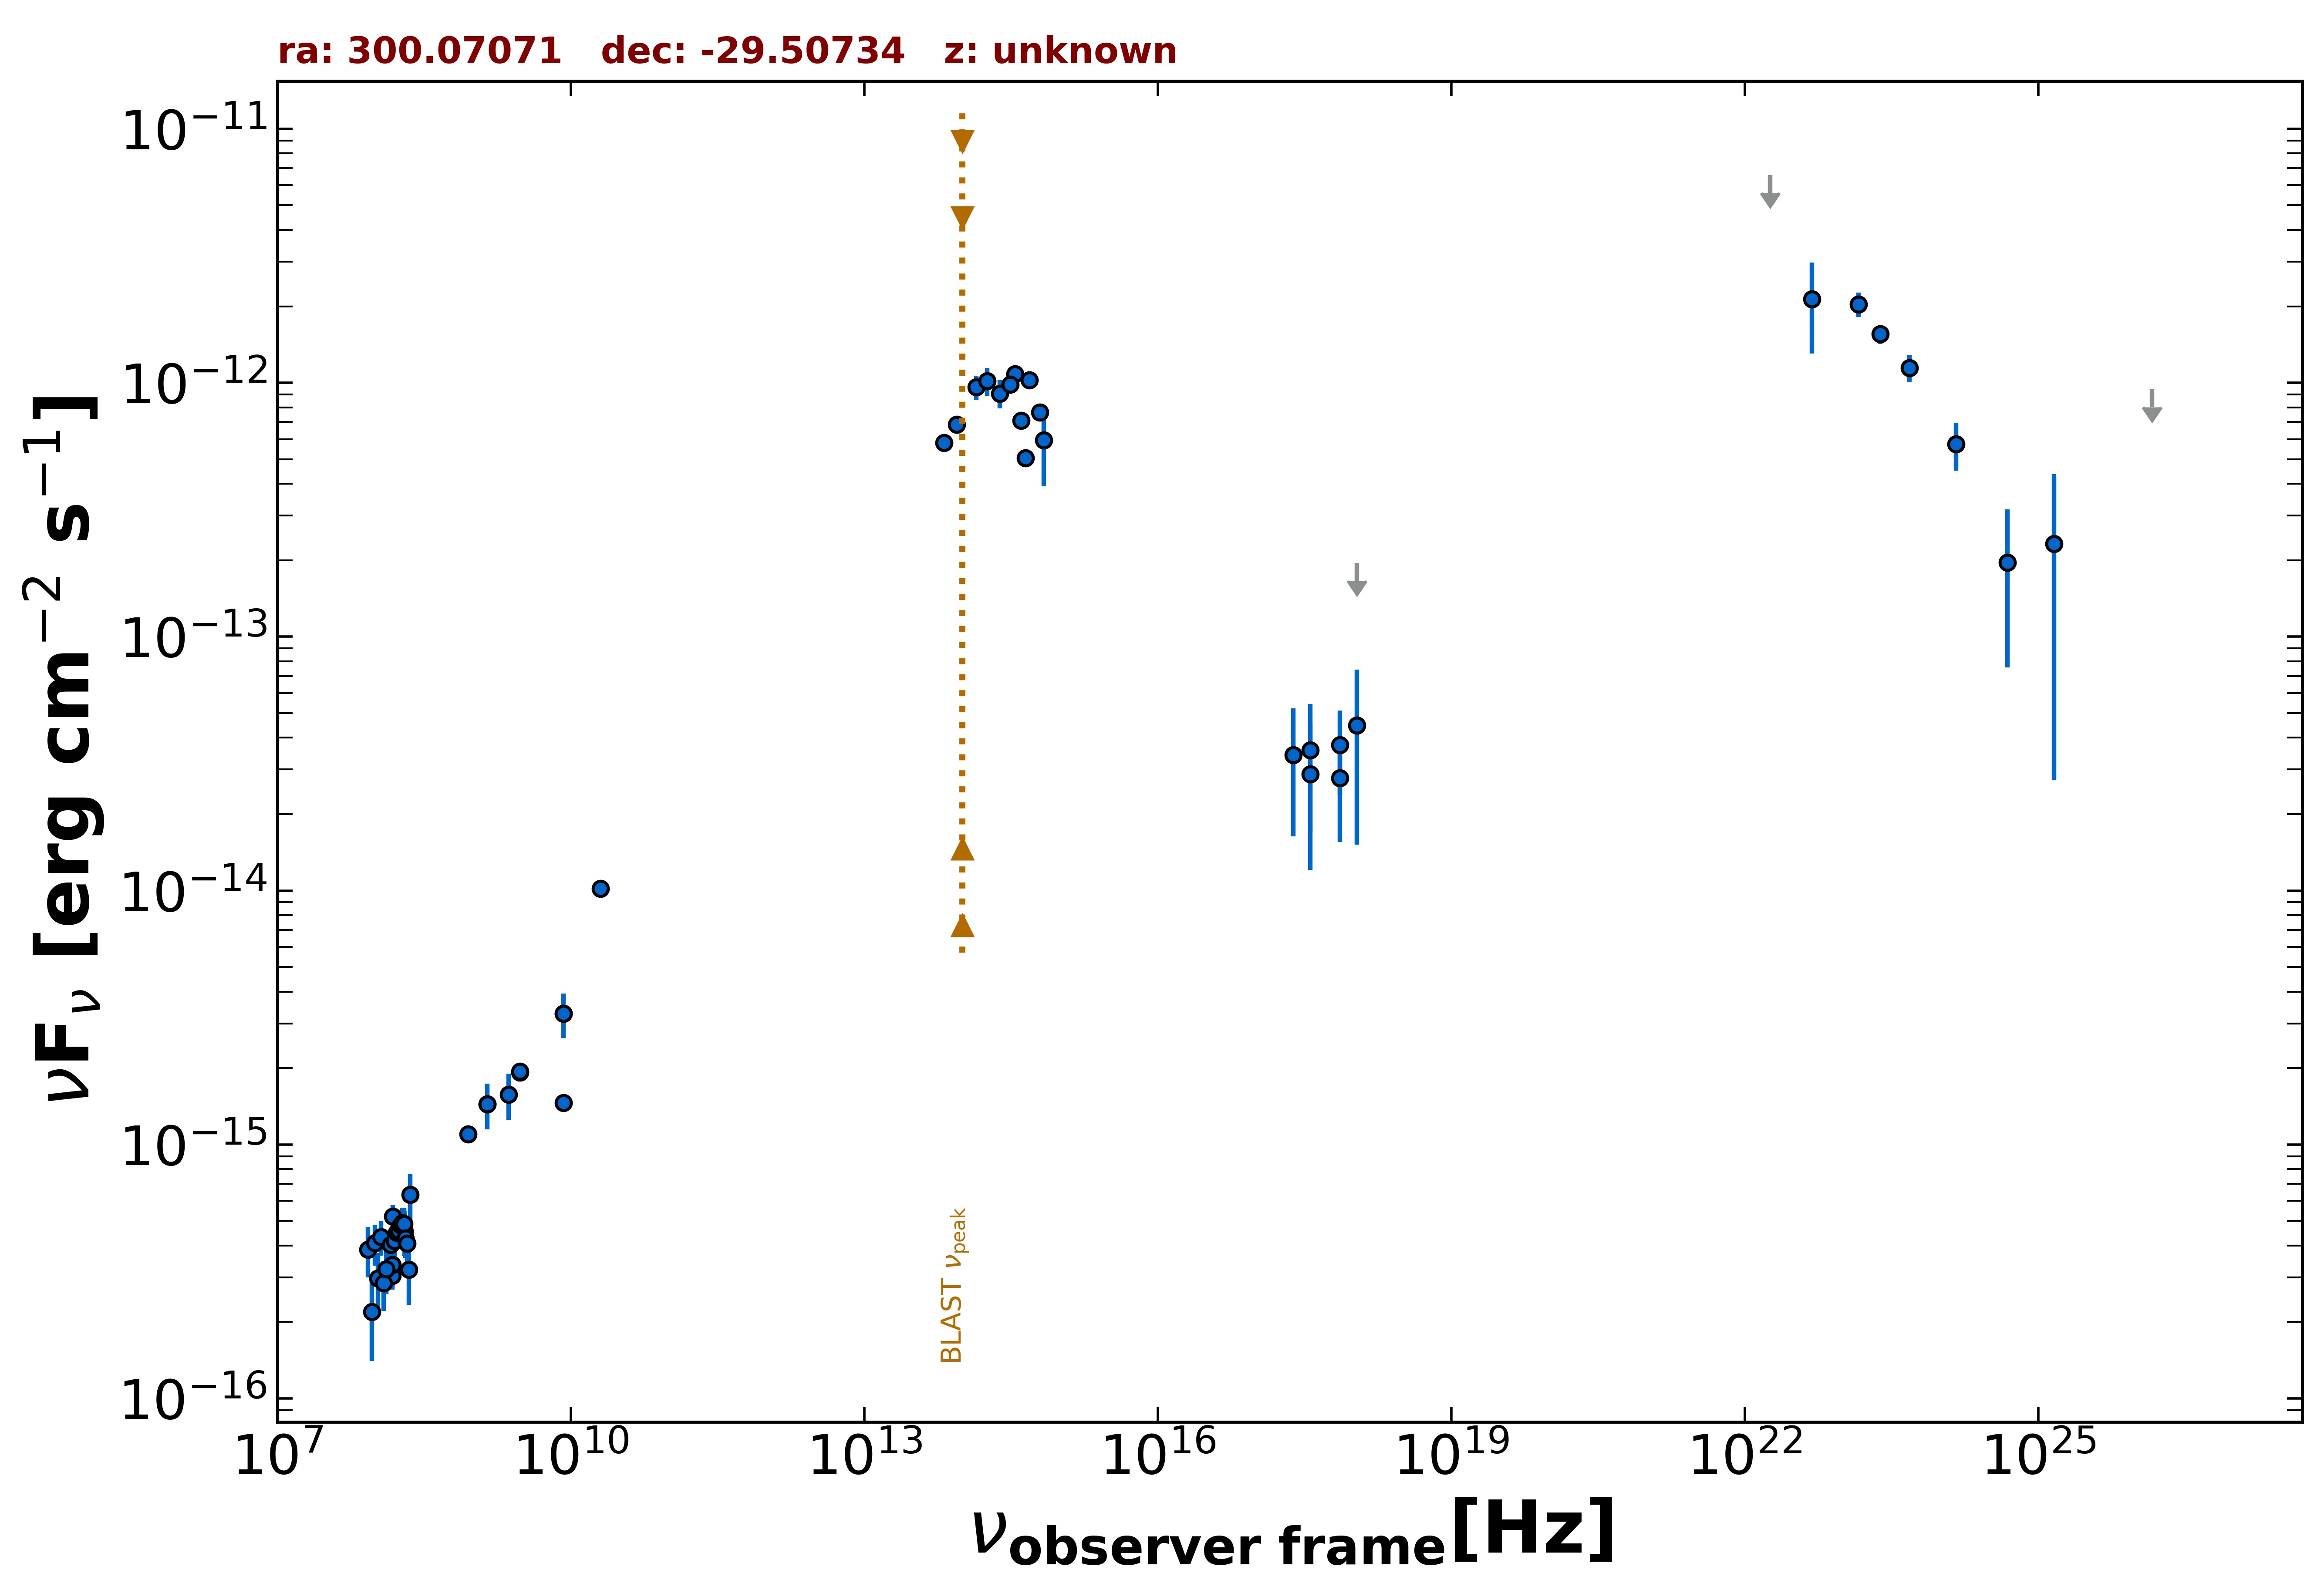

Source data for this figure (header and first rows):
freq., flux, err_flux, MJD_start, MJD_end, flag, catalog, reference
1.400e+09, 1.441e-15, 4.350e-17, 55000, 55000, , NVSS, Condon et al. 1998  AJ  115  1693
8.870e+08, 1.097e-15, 8.150e-17, 55000, 55000, , RACS, Hale et al. 2021  PASA  38  e058
3.000e+09, 1.924e-15, 3.500e-17, 55000, 55000, , VLASSQL, Gordon et al. 2021  ApJS  255  30
3.000e+09, 1.936e-15, 1.250e-17, 55000, 55000, , VLASSQL, Gordon et al. 2021  ApJS  255  30
2.418e+17, 3.425e-14, 1.792e-14, 56738, 58221, , 1OUSX, Giommi et al. in preparation
3.627e+17, 3.567e-14, 1.866e-14, 56738, 58221, , 1OUSX, Giommi et al. in preparation
7.253e+17, 3.752e-14, 1.369e-14, 56738, 58221, , 1OUSX, Giommi et al. in preparation
1.088e+18, 1.951e-13, 0.000e+00, 56738, 58221, UL, 1OUSX, Giommi et al. in preparation
7.253e+17, 2.781e-14, 1.226e-14, 55000, 55000, , 2SXPS, Evans et al. 2020  ApJS  247  54
3.627e+17, 2.879e-14, 1.672e-14, 55000, 55000, , 2SXPS, Evans et al. 2020  ApJS  247  54
1.088e+18, 4.471e-14, 2.955e-14, 55000, 55000, , 2SXPS, Evans et al. 2020  ApJS  247  54
1.500e+08, 3.040e-16, 3.075e-17, 55000, 55000, , TGSS150, Intema et al. 2017  A&A  598  A781
2.000e+10, 1.020e-14, 8.000e-16, 55000, 55000, , AT20G, Murphy et al. 2010  MNRAS  402  2403
8.400e+09, 3.284e-15, 0.000e+00, 55000, 55000, , CRATES, Healey et al. 2007  ApJS  171  61
8.400e+09, 1.462e-15, 0.000e+00, 55000, 55000, , CRATES, Healey et al. 2007  ApJS  171  61
1.389e+14, 9.615e-13, 1.057e-13, 55000, 55000, , 2MASS, Skrutskie et al. 2006  AJ  131  1163
1.804e+14, 1.015e-12, 1.284e-13, 55000, 55000, , 2MASS, Skrutskie et al. 2006  AJ  131  1163
2.427e+14, 9.075e-13, 1.159e-13, 55000, 55000, , 2MASS, Skrutskie et al. 2006  AJ  131  1163
8.817e+13, 6.846e-13, 3.500e-15, 55000, 55000, , UNWISE, Schlafly et al. 2019  ApJS  240  30
6.517e+13, 5.803e-13, 4.900e-15, 55000, 55000, , UNWISE, Schlafly et al. 2019  ApJS  240  30
4.455e+14, 5.050e-13, 0.000e+00, 55000, 55000, , GAIA, The Gaia Collaboration 2016  A&A  595  A…
6.813e+14, 5.947e-13, 2.032e-13, 55000, 55000, , HSTGSC, Lasker et al. 2008  AJ  136  735
6.233e+14, 7.662e-13, 7.300e-15, 55000, 55000, , PanSTARRS, Flewelling et al. 2020  ApJS  251  7
4.859e+14, 1.025e-12, 1.150e-14, 55000, 55000, , PanSTARRS, Flewelling et al. 2020  ApJS  251  7
3.987e+14, 7.093e-13, 7.550e-15, 55000, 55000, , PanSTARRS, Flewelling et al. 2020  ApJS  251  7
3.462e+14, 1.084e-12, 1.300e-14, 55000, 55000, , PanSTARRS, Flewelling et al. 2020  ApJS  251  7
3.116e+14, 9.847e-13, 6.040e-14, 55000, 55000, , PanSTARRS, Flewelling et al. 2020  ApJS  251  7
2.418e+23, 1.557e-12, 1.325e-13, 55000, 55000, , 4FGL-DR3, The Fermi-LAT Collaboration 2022  arXiv:…
1.813e+22, 6.573e-12, 0.000e+00, 55000, 55000, UL, 4FGL-DR3, The Fermi-LAT Collaboration 2022  arXiv:…
4.835e+22, 2.138e-12, 8.365e-13, 55000, 55000, , 4FGL-DR3, The Fermi-LAT Collaboration 2022  arXiv:…
1.451e+23, 2.039e-12, 2.220e-13, 55000, 55000, , 4FGL-DR3, The Fermi-LAT Collaboration 2022  arXiv:…
4.835e+23, 1.144e-12, 1.415e-13, 55000, 55000, , 4FGL-DR3, The Fermi-LAT Collaboration 2022  arXiv:…
1.451e+24, 5.732e-13, 1.232e-13, 55000, 55000, , 4FGL-DR3, The Fermi-LAT Collaboration 2022  arXiv:…
4.835e+24, 1.962e-13, 1.204e-13, 55000, 55000, , 4FGL-DR3, The Fermi-LAT Collaboration 2022  arXiv:…
1.451e+25, 2.321e-13, 2.048e-13, 55000, 55000, , 4FGL-DR3, The Fermi-LAT Collaboration 2022  arXiv:…
1.451e+26, 9.427e-13, 0.000e+00, 55000, 55000, UL, 4FGL-DR3, The Fermi-LAT Collaboration 2022  arXiv:…
4.835e+24, 1.962e-13, 1.204e-13, 55000, 55000, , DEBL, EBL-corrected flux
1.451e+25, 4.153e-13, 3.663e-13, 55000, 55000, , DEBL, EBL-corrected flux
1.400e+09, 1.442e-15, 2.940e-16, 55000, 55000, , SPECFINDV3, Stein et al.  2021  A&A  655  A17
1.500e+08, 3.360e-16, 6.750e-17, 55000, 55000, , SPECFINDV3, Stein et al.  2021  A&A  655  A17
2.307e+09, 1.576e-15, 3.230e-16, 55000, 55000, , SPECFINDV3, Stein et al.  2021  A&A  655  A17
2.000e+08, 4.560e-16, 9.200e-17, 55000, 55000, , SPECFINDV3, Stein et al.  2021  A&A  655  A17
8.400e+09, 3.284e-15, 6.555e-16, 55000, 55000, , SPECFINDV3, Stein et al.  2021  A&A  655  A17
8.400e+07, 3.864e-16, 8.680e-17, 55000, 55000, , GLEAMV2, Hurley-Walker N. et al.  2017  MNRAS  46…
9.200e+07, 2.196e-16, 7.910e-17, 55000, 55000, , GLEAMV2, Hurley-Walker N. et al.  2017  MNRAS  46…
9.900e+07, 4.088e-16, 7.495e-17, 55000, 55000, , GLEAMV2, Hurley-Walker N. et al.  2017  MNRAS  46…
1.070e+08, 2.976e-16, 7.690e-17, 55000, 55000, , GLEAMV2, Hurley-Walker N. et al.  2017  MNRAS  46…
1.150e+08, 4.324e-16, 6.715e-17, 55000, 55000, , GLEAMV2, Hurley-Walker N. et al.  2017  MNRAS  46…
1.220e+08, 2.847e-16, 6.360e-17, 55000, 55000, , GLEAMV2, Hurley-Walker N. et al.  2017  MNRAS  46…
1.300e+08, 3.229e-16, 6.505e-17, 55000, 55000, , GLEAMV2, Hurley-Walker N. et al.  2017  MNRAS  46…
1.430e+08, 4.035e-16, 5.940e-17, 55000, 55000, , GLEAMV2, Hurley-Walker N. et al.  2017  MNRAS  46…
1.510e+08, 5.202e-16, 5.790e-17, 55000, 55000, , GLEAMV2, Hurley-Walker N. et al.  2017  MNRAS  46…
1.580e+08, 4.178e-16, 5.900e-17, 55000, 55000, , GLEAMV2, Hurley-Walker N. et al.  2017  MNRAS  46…
1.660e+08, 4.502e-16, 6.175e-17, 55000, 55000, , GLEAMV2, Hurley-Walker N. et al.  2017  MNRAS  46…
1.740e+08, 4.592e-16, 6.115e-17, 55000, 55000, , GLEAMV2, Hurley-Walker N. et al.  2017  MNRAS  46…
1.810e+08, 4.807e-16, 6.325e-17, 55000, 55000, , GLEAMV2, Hurley-Walker N. et al.  2017  MNRAS  46…
1.890e+08, 4.912e-16, 7.190e-17, 55000, 55000, , GLEAMV2, Hurley-Walker N. et al.  2017  MNRAS  46…
1.970e+08, 4.870e-16, 7.360e-17, 55000, 55000, , GLEAMV2, Hurley-Walker N. et al.  2017  MNRAS  46…
2.040e+08, 4.280e-16, 7.200e-17, 55000, 55000, , GLEAMV2, Hurley-Walker N. et al.  2017  MNRAS  46…
2.120e+08, 4.077e-16, 7.985e-17, 55000, 55000, , GLEAMV2, Hurley-Walker N. et al.  2017  MNRAS  46…
... 2 more rows
